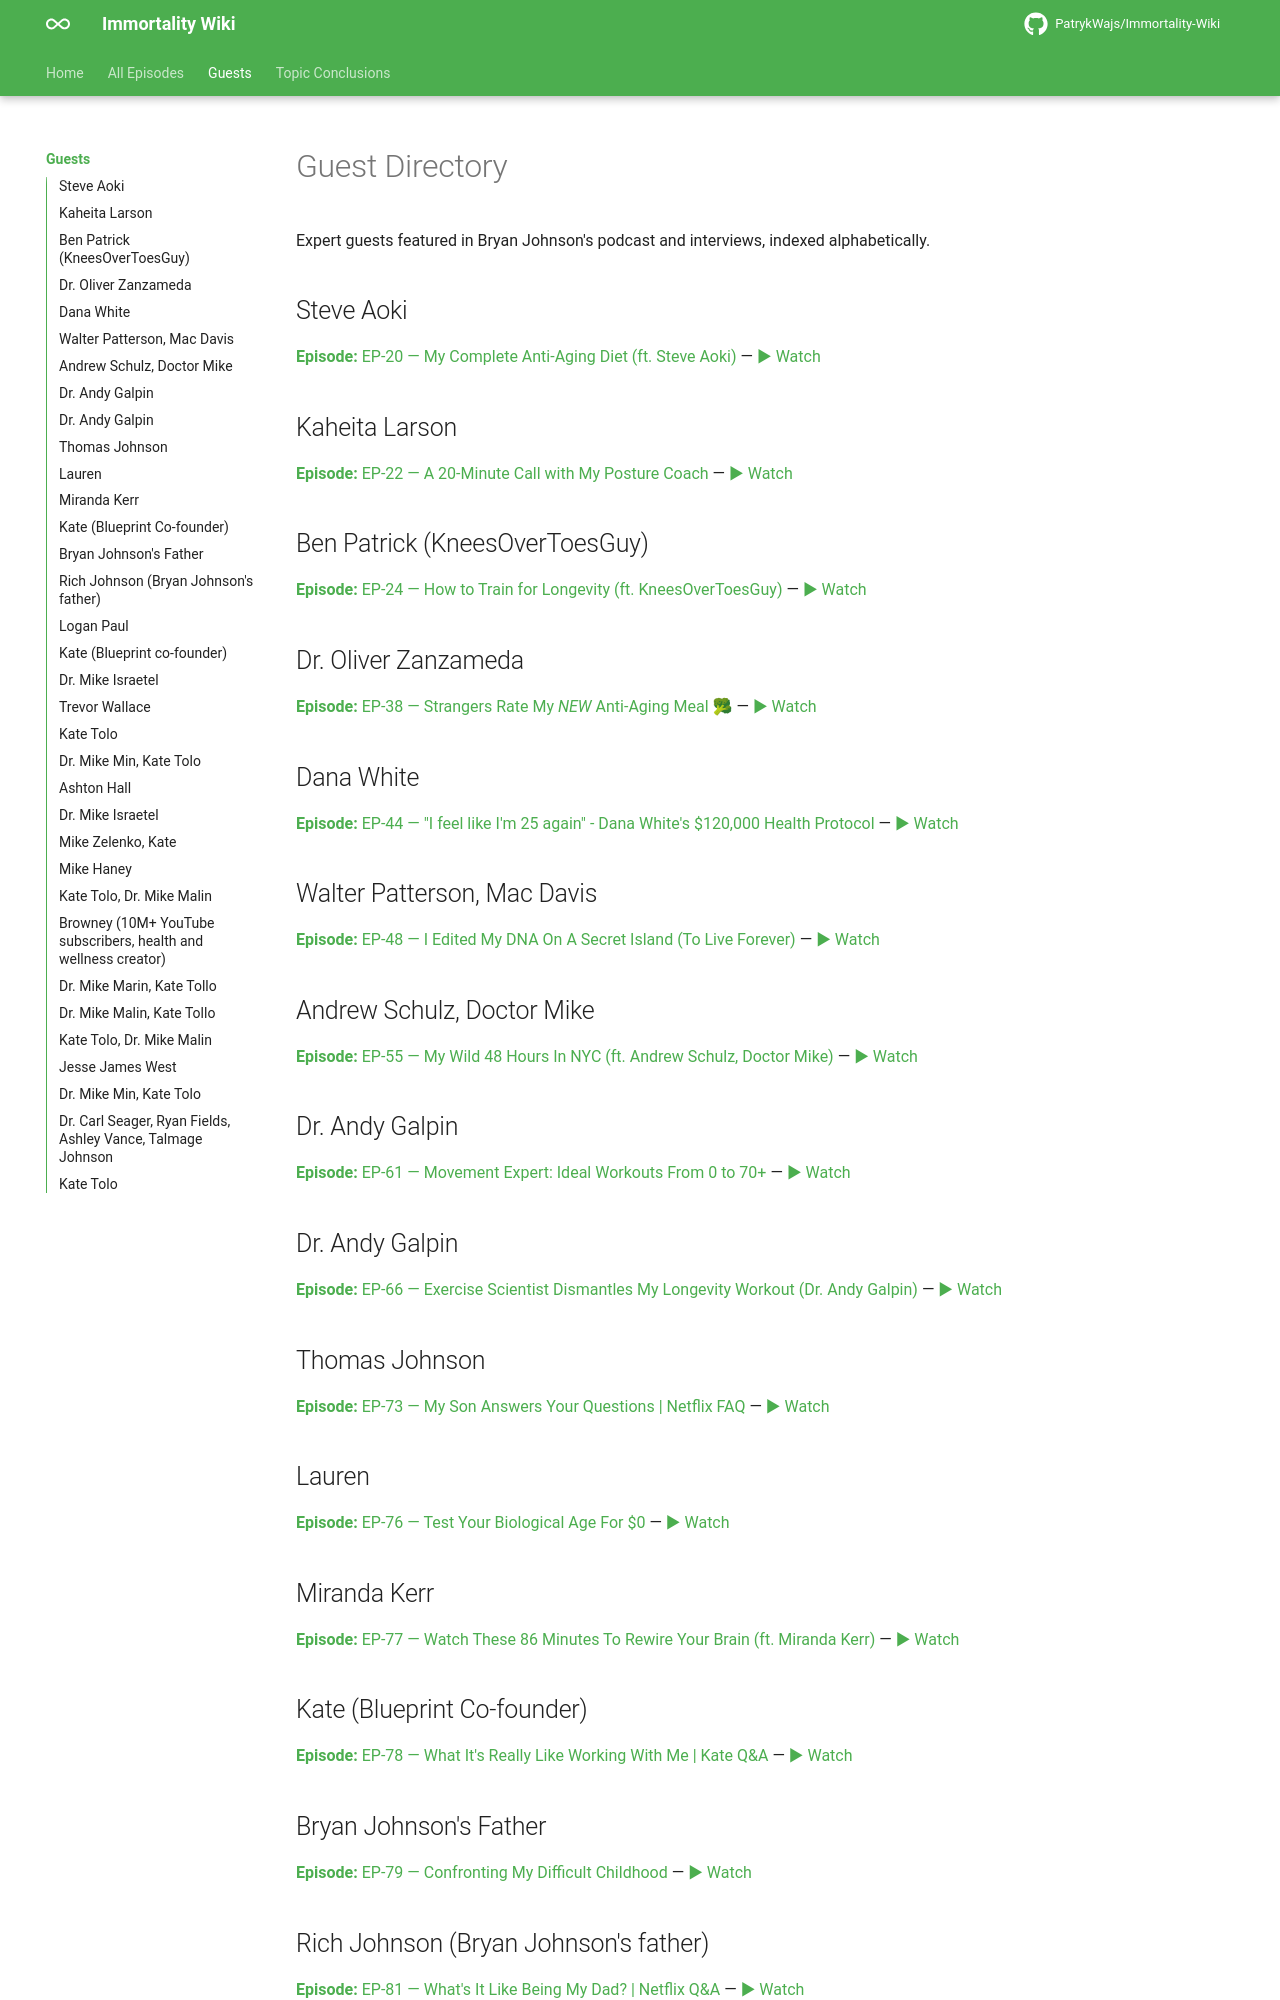

repository: PatrykWajs/Immortality-Wiki · page: GUESTS/index.html · generator: mkdocs

---
title: Guest Directory
---

# Guest Directory

Expert guests featured in Bryan Johnson's podcast and interviews, indexed alphabetically.


## Steve Aoki

**Episode:** [EP-20 — My Complete Anti-Aging Diet (ft. Steve Aoki)](Episodes/EP-20 - My Complete Anti-Aging Diet (ft. Steve Aoki)/summary.md) — [▶ Watch](https://www.youtube.com/watch?v=LB9ovOjrw6U)

## Kaheita Larson

**Episode:** [EP-22 — A 20-Minute Call with My Posture Coach](Episodes/EP-22 - A 20-Minute Call with My Posture Coach/summary.md) — [▶ Watch](https://www.youtube.com/watch?v=cYGlj8Ryij8)

## Ben Patrick (KneesOverToesGuy)

**Episode:** [EP-24 — How to Train for Longevity (ft. KneesOverToesGuy)](Episodes/EP-24 - How to Train for Longevity (ft. KneesOverToesGuy)/summary.md) — [▶ Watch](https://www.youtube.com/watch?v=uUTQonEpGn8)

## Dr. Oliver Zanzameda

**Episode:** [EP-38 — Strangers Rate My *NEW* Anti-Aging Meal 🥦](Episodes/EP-38 - Strangers Rate My NEW Anti-Aging Meal 🥦/summary.md) — [▶ Watch](https://www.youtube.com/watch?v=zROkwa7x4xM)

## Dana White

**Episode:** [EP-44 — "I feel like I'm 25 again" - Dana White's $120,000 Health Protocol](Episodes/EP-44 - I feel like I'm 25 again - Dana White's $120,000 Health Protocol/summary.md) — [▶ Watch](https://www.youtube.com/watch?v=I3FuM7myMrI)

## Walter Patterson, Mac Davis

**Episode:** [EP-48 — I Edited My DNA On A Secret Island (To Live Forever)](Episodes/EP-48 - I Edited My DNA On A Secret Island (To Live Forever)/summary.md) — [▶ Watch](https://www.youtube.com/watch?v=bax8to_s07Q)

## Andrew Schulz, Doctor Mike

**Episode:** [EP-55 — My Wild 48 Hours In NYC (ft. Andrew Schulz, Doctor Mike)](Episodes/EP-55 - My Wild 48 Hours In NYC (ft. Andrew Schulz, Doctor Mike)/summary.md) — [▶ Watch](https://www.youtube.com/watch?v=2uPvDTdzjlE)

## Dr. Andy Galpin

**Episode:** [EP-61 — Movement Expert: Ideal Workouts From 0 to 70+](Episodes/EP-61 - Movement Expert Ideal Workouts From 0 to 70+/summary.md) — [▶ Watch](https://www.youtube.com/watch?v=CL_mkrcNEKE)

## Dr. Andy Galpin

**Episode:** [EP-66 — Exercise Scientist Dismantles My Longevity Workout (Dr. Andy Galpin)](Episodes/EP-66 - Exercise Scientist Dismantles My Longevity Workout (Dr. Andy Galpin)/summary.md) — [▶ Watch](https://www.youtube.com/watch?v=QhL4VBHRBJY)

## Thomas Johnson

**Episode:** [EP-73 — My Son Answers Your Questions | Netflix FAQ](Episodes/EP-73 - My Son Answers Your Questions - Netflix FAQ/summary.md) — [▶ Watch](https://www.youtube.com/watch?v=3P6lQ9ngtGo)

## Lauren

**Episode:** [EP-76 — Test Your Biological Age For $0](Episodes/EP-76 - Test Your Biological Age For $0/summary.md) — [▶ Watch](https://www.youtube.com/watch?v=veJzV8iA6gg)

## Miranda Kerr

**Episode:** [EP-77 — Watch These 86 Minutes To Rewire Your Brain (ft. Miranda Kerr)](Episodes/EP-77 - Watch These 86 Minutes To Rewire Your Brain (ft. Miranda Kerr)/summary.md) — [▶ Watch](https://www.youtube.com/watch?v=vtKW0MyuGfc)

## Kate (Blueprint Co-founder)

**Episode:** [EP-78 — What It's Really Like Working With Me | Kate Q&A](Episodes/EP-78 - What It's Really Like Working With Me - Kate QandA/summary.md) — [▶ Watch](https://www.youtube.com/watch?v=db0ld37e2TI)

## Bryan Johnson's Father

**Episode:** [EP-79 — Confronting My Difficult Childhood](Episodes/EP-79 - Confronting My Difficult Childhood/summary.md) — [▶ Watch](https://www.youtube.com/watch?v=Rcj1VvitzEU)

## Rich Johnson (Bryan Johnson's father)

**Episode:** [EP-81 — What's It Like Being My Dad? | Netflix Q&A](Episodes/EP-81 - What's It Like Being My Dad - Netflix QandA/summary.md) — [▶ Watch](https://www.youtube.com/watch?v=dGC5XvAROqY)

## Logan Paul

**Episode:** [EP-85 — These 87 Minutes Blew Logan Paul's Mind](Episodes/EP-85 - These 87 Minutes Blew Logan Paul's Mind/summary.md) — [▶ Watch](https://www.youtube.com/watch?v=iaB89LKkkDk)
